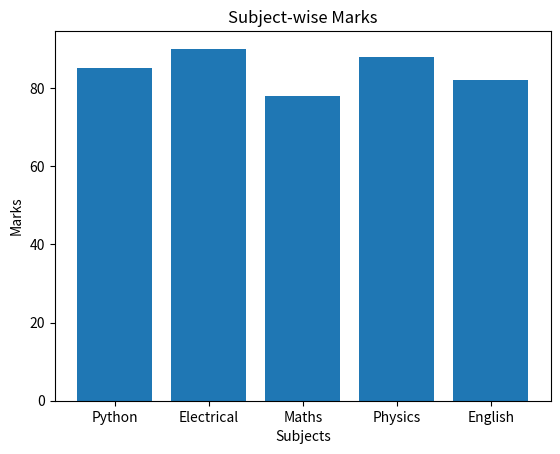

Write Python code to recreate this figure.
import matplotlib.pyplot as plt

subjects = ["Python", "Electrical", "Maths", "Physics", "English"]
marks = [85, 90, 78, 88, 82]

plt.bar(subjects, marks)

plt.title("Subject-wise Marks")
plt.xlabel("Subjects")
plt.ylabel("Marks")

plt.show()
